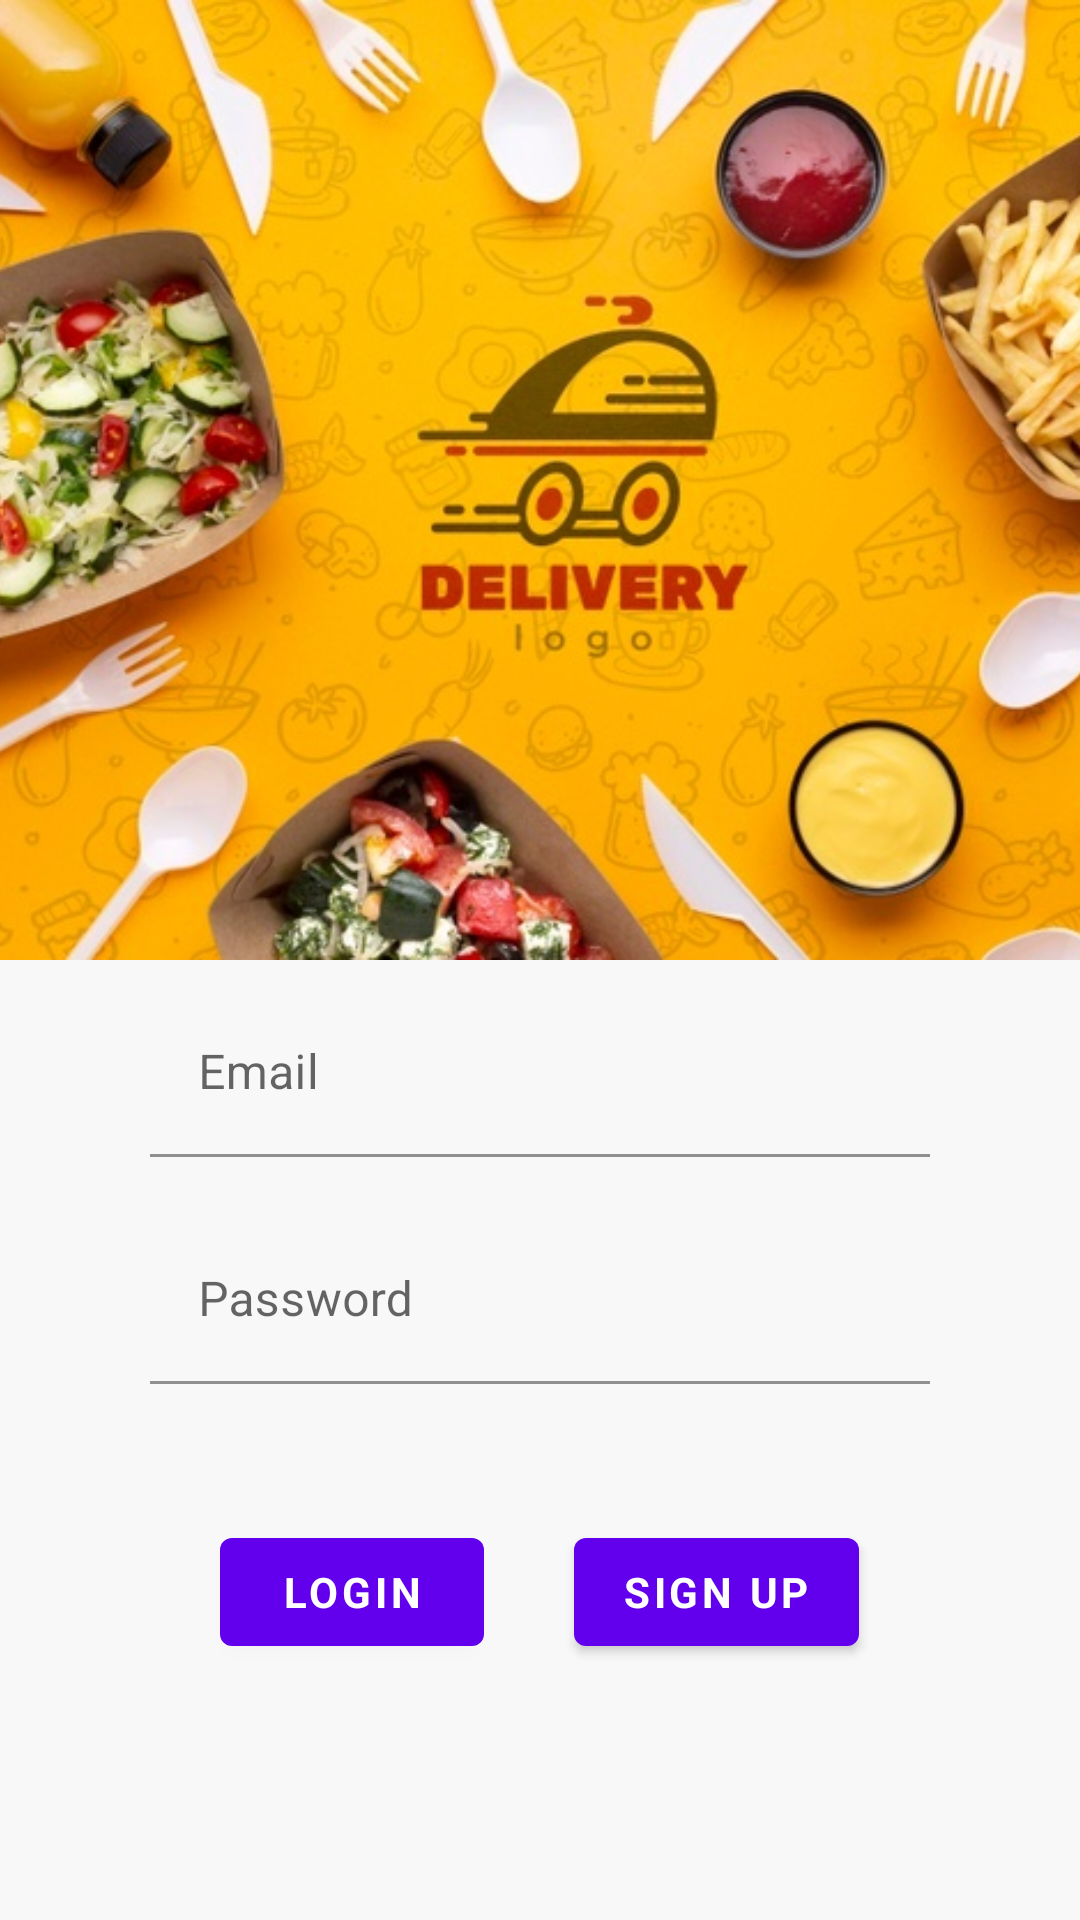

Layout XML and referenced resources for this Android screen:
<!-- AndroidManifest.xml: application theme Theme.FoodOrderingSystem -->
<!-- res/layout/activity_login.xml -->
<?xml version="1.0" encoding="utf-8"?>
<RelativeLayout xmlns:android="http://schemas.android.com/apk/res/android"
    xmlns:app="http://schemas.android.com/apk/res-auto"
    xmlns:tools="http://schemas.android.com/tools"
    android:layout_width="match_parent"
    android:layout_height="match_parent"
    android:background="#F8F8F8"
    android:gravity="center_horizontal"
    tools:context=".LoginActivity">

    <ProgressBar
        android:id="@+id/login_progress"
        style="?android:attr/progressBarStyleLarge"
        android:layout_width="wrap_content"
        android:layout_height="wrap_content"
        android:layout_centerHorizontal="true"
        android:layout_centerVertical="true"
        android:visibility="gone" />

    <LinearLayout
        android:layout_width="match_parent"
        android:layout_height="match_parent"
        android:background="#F8F8F8"
        android:gravity="center_horizontal"
        android:orientation="vertical"
        android:weightSum="2">


        <ImageView
            android:layout_width="match_parent"
            android:layout_height="0dp"
            android:layout_weight="1"
            android:scaleType="centerCrop"
            android:src="@drawable/background" />


        <ScrollView
            android:layout_width="match_parent"
            android:layout_height="0dp"
            android:layout_marginStart="40dp"
            android:layout_marginLeft="40dp"
            android:layout_marginEnd="40dp"
            android:layout_marginRight="40dp"
            android:layout_weight="1">

            <LinearLayout
                android:id="@+id/linear_layout_1"
                android:layout_width="match_parent"
                android:layout_height="wrap_content"
                android:orientation="vertical">


                <com.google.android.material.textfield.TextInputLayout
                    android:id="@+id/email_text_input"
                    android:layout_width="match_parent"
                    android:layout_height="wrap_content"
                    android:layout_margin="10dp"
                    android:hint="@string/email">

                    <com.google.android.material.textfield.TextInputEditText
                        android:id="@+id/email_edit_text"
                        android:layout_width="match_parent"
                        android:layout_height="wrap_content"
                        android:background="@android:color/transparent"
                        android:inputType="textEmailAddress"
                        android:textColor="@color/black" />
                </com.google.android.material.textfield.TextInputLayout>

                <com.google.android.material.textfield.TextInputLayout
                    android:id="@+id/password_text_input"
                    android:layout_width="match_parent"
                    android:layout_height="wrap_content"
                    android:layout_margin="10dp"
                    android:hint="@string/password"
                    app:errorEnabled="true">

                    <com.google.android.material.textfield.TextInputEditText
                        android:id="@+id/password_edit_text"
                        android:layout_width="match_parent"
                        android:layout_height="wrap_content"
                        android:background="@android:color/transparent"
                        android:inputType="textPassword"
                        android:textColor="@color/black" />
                </com.google.android.material.textfield.TextInputLayout>

                <LinearLayout
                    android:layout_width="wrap_content"
                    android:layout_height="wrap_content"
                    android:layout_gravity="center"
                    android:orientation="horizontal">

                    <Button
                        android:id="@+id/email_sign_in_button"
                        style="?android:textAppearanceSmall"
                        android:layout_width="wrap_content"
                        android:layout_height="wrap_content"
                        android:layout_gravity="center"
                        android:layout_margin="15dp"
                        android:text="@string/login"
                        android:textColor="@color/white"
                        android:textStyle="bold" />

                    <Button
                        android:id="@+id/email_sign_up_button"
                        style="?android:textAppearanceSmall"
                        android:layout_width="wrap_content"
                        android:layout_height="wrap_content"
                        android:layout_gravity="center"
                        android:layout_margin="15dp"

                        android:text="@string/sign_up"
                        android:textColor="@color/white"
                        android:textStyle="bold" />

                </LinearLayout>


            </LinearLayout>
        </ScrollView>

    </LinearLayout>
</RelativeLayout>
<!-- resources referenced by this layout -->
<resources>
  <color name="black">#000000</color>
  <color name="white">#ffffff</color>
  <!-- drawable background: png bitmap (drawable, 112826 bytes) -->
  <string name="email">Email</string>
  <string name="login">Login</string>
  <string name="password">Password</string>
  <string name="sign_up">Sign Up</string>
  <style name="Theme.FoodOrderingSystem" parent="Theme.MaterialComponents.DayNight.DarkActionBar">
          
          <item name="colorPrimary">@color/purple_500</item>
          <item name="colorPrimaryVariant">@color/purple_700</item>
          <item name="colorOnPrimary">@color/white</item>
          
          <item name="colorSecondary">@color/teal_200</item>
          <item name="colorSecondaryVariant">@color/teal_700</item>
          <item name="colorOnSecondary">@color/black</item>
          
          <item name="android:statusBarColor" tools:targetApi="l">?attr/colorPrimaryVariant</item>
          
      </style>
  <color name="purple_500">#FF6200EE</color>
  <color name="purple_700">#FF3700B3</color>
  <color name="teal_200">#FF03DAC5</color>
  <color name="teal_700">#FF018786</color>
</resources>
